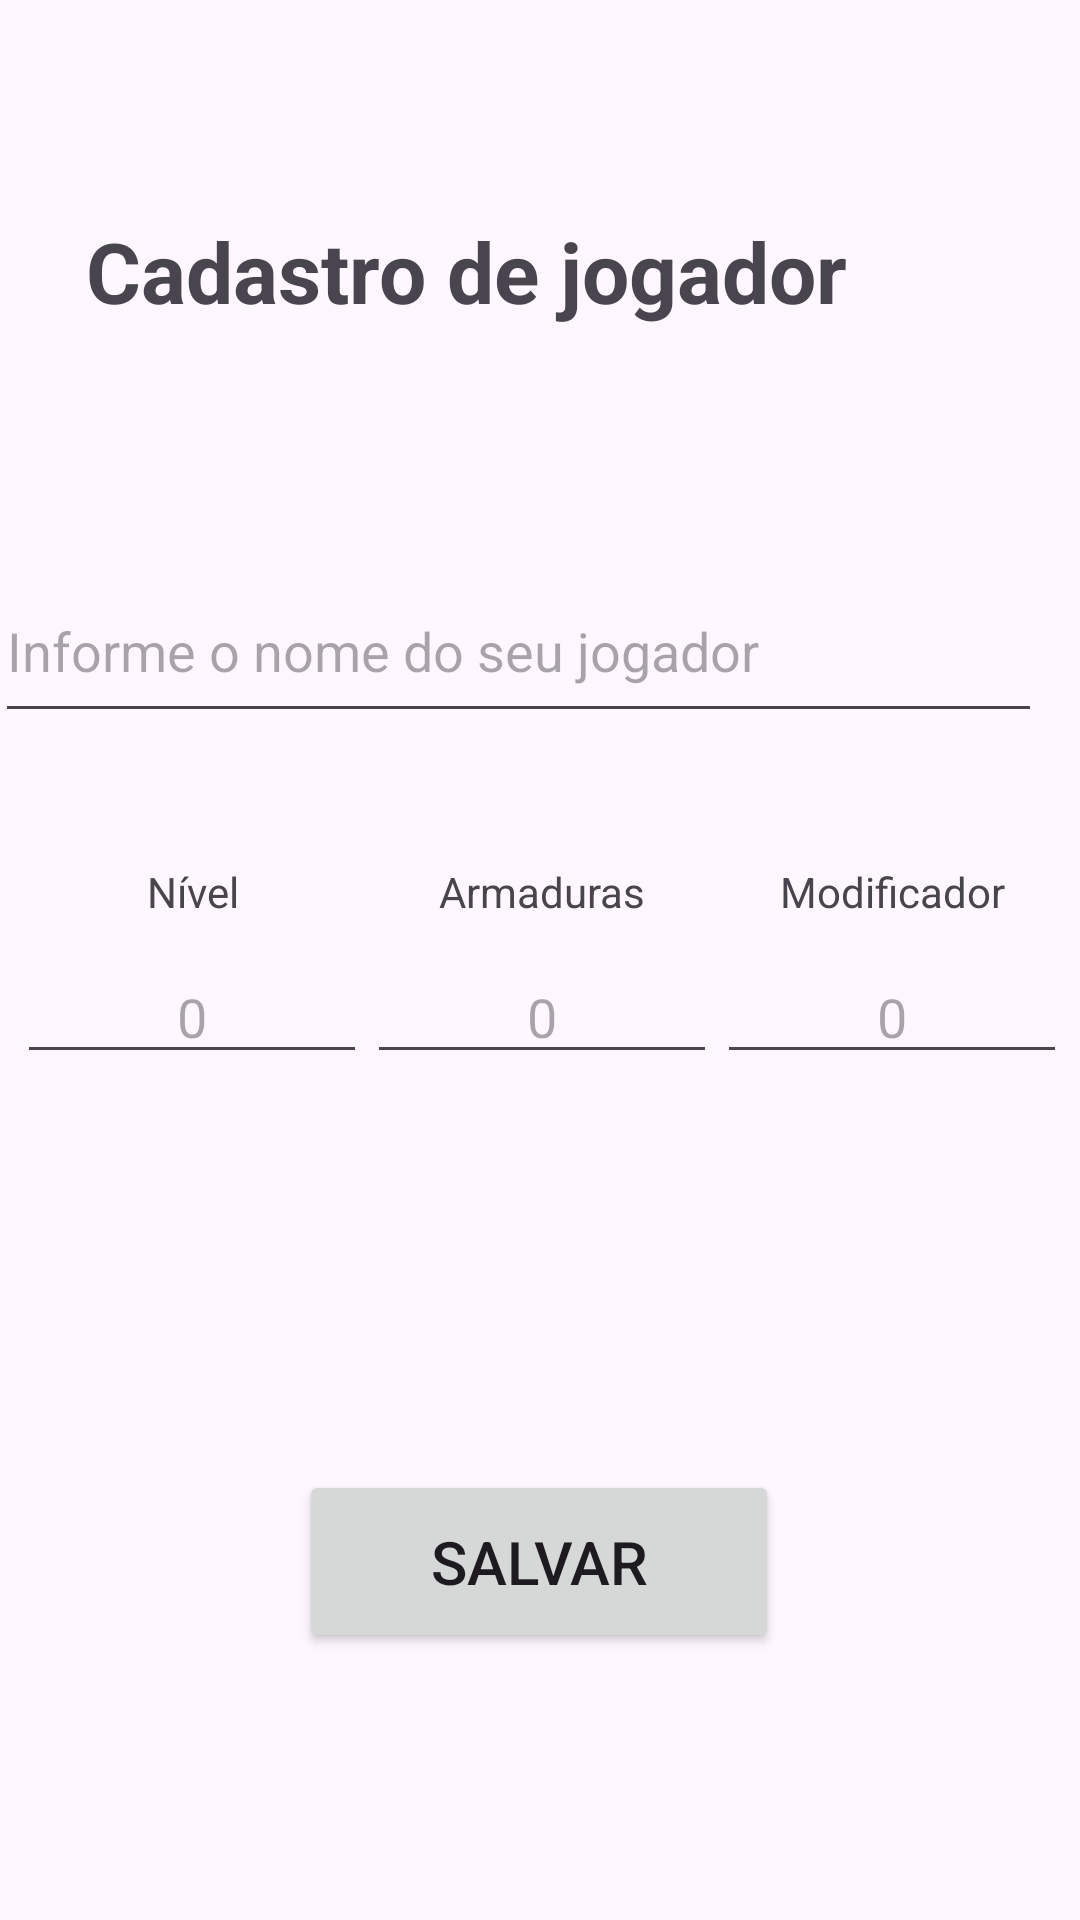

Android layout source for this screen:
<!-- AndroidManifest.xml: application theme Theme.LevelCounterByWillian -->
<!-- res/layout/activity_cadastro.xml -->
<?xml version="1.0" encoding="utf-8"?>
<androidx.constraintlayout.widget.ConstraintLayout xmlns:android="http://schemas.android.com/apk/res/android"
    xmlns:app="http://schemas.android.com/apk/res-auto"
    xmlns:tools="http://schemas.android.com/tools"
    android:layout_width="match_parent"
    android:layout_height="match_parent"
    tools:context=".view.activities.CadastroActivity">

    <TextView
        android:id="@+id/textView"
        android:layout_width="343dp"
        android:layout_height="54dp"
        android:layout_marginTop="36dp"
        android:layout_marginEnd="26dp"
        android:layout_marginBottom="47dp"
        android:text="@string/paragraph_register"
        app:layout_constraintBottom_toTopOf="@+id/editTextNome"
        app:layout_constraintEnd_toEndOf="parent"
        app:layout_constraintStart_toStartOf="@+id/textViewTitlePage"
        app:layout_constraintTop_toBottomOf="@+id/textViewTitlePage" />

    <TextView
        android:id="@+id/textViewTitlePage"
        android:layout_width="wrap_content"
        android:layout_height="wrap_content"
        android:gravity="center"
        android:text="Cadastro de jogador"
        android:textSize="28sp"
        android:textStyle="bold"
        app:layout_constraintBottom_toBottomOf="parent"
        app:layout_constraintEnd_toEndOf="parent"
        app:layout_constraintHorizontal_bias="0.27"
        app:layout_constraintStart_toStartOf="parent"
        app:layout_constraintTop_toTopOf="parent"
        app:layout_constraintVertical_bias="0.119" />

    <EditText
        android:id="@+id/editTextNome"
        android:layout_width="349dp"
        android:layout_height="58dp"
        android:layout_marginTop="180dp"
        android:layout_marginEnd="25dp"
        android:layout_marginBottom="32dp"
        android:ems="10"
        android:hint="Informe o nome do seu jogador"
        android:inputType="text"
        app:layout_constraintBottom_toTopOf="@+id/linearLayout"
        app:layout_constraintEnd_toEndOf="parent"
        app:layout_constraintStart_toStartOf="@+id/textView"
        app:layout_constraintTop_toTopOf="parent"
        app:layout_constraintVertical_bias="0.821" />

    <LinearLayout
        android:id="@+id/linearLayout"
        android:layout_width="370dp"
        android:layout_height="wrap_content"
        android:layout_marginBottom="272dp"
        android:orientation="horizontal"
        android:padding="10dp"
        app:layout_constraintBottom_toBottomOf="parent"
        app:layout_constraintEnd_toEndOf="parent"
        app:layout_constraintHorizontal_bias="0.483"
        app:layout_constraintStart_toStartOf="parent">

        <LinearLayout
            android:layout_width="match_parent"
            android:layout_height="match_parent"
            android:layout_weight="1"
            android:orientation="vertical">

            <TextView
                android:id="@+id/textView6"
                android:layout_width="match_parent"
                android:layout_height="wrap_content"
                android:gravity="center"
                android:text="Nível" />

            <EditText
                android:id="@+id/editTextNivel"
                android:layout_width="match_parent"
                android:layout_height="wrap_content"
                android:layout_marginTop="10dp"
                android:ems="10"
                android:gravity="center"
                android:hint="0"
                android:inputType="number" />
        </LinearLayout>

        <LinearLayout
            android:layout_width="match_parent"
            android:layout_height="match_parent"
            android:layout_weight="1"
            android:orientation="vertical">

            <TextView
                android:id="@+id/textView7"
                android:layout_width="match_parent"
                android:layout_height="wrap_content"
                android:gravity="center"
                android:text="Armaduras" />

            <EditText
                android:id="@+id/editTextArmaduras"
                android:layout_width="match_parent"
                android:layout_height="wrap_content"
                android:layout_marginTop="10dp"
                android:ems="10"
                android:gravity="center"
                android:hint="0"
                android:inputType="number" />
        </LinearLayout>

        <LinearLayout
            android:layout_width="match_parent"
            android:layout_height="match_parent"
            android:layout_weight="1"
            android:orientation="vertical">

            <TextView
                android:id="@+id/textView8"
                android:layout_width="match_parent"
                android:layout_height="wrap_content"
                android:gravity="center"
                android:text="Modificador" />

            <EditText
                android:id="@+id/editTextModificador"
                android:layout_width="match_parent"
                android:layout_height="wrap_content"
                android:layout_marginTop="10dp"
                android:ems="10"
                android:gravity="center"
                android:hint="0"
                android:inputType="number" />
        </LinearLayout>
    </LinearLayout>

    <Button
        android:id="@+id/buttonCadastrar"
        android:layout_width="160dp"
        android:layout_height="61dp"
        android:layout_marginTop="122dp"
        android:layout_marginBottom="92dp"
        android:text="SALVAR"
        android:textSize="20sp"
        app:layout_constraintBottom_toBottomOf="parent"
        app:layout_constraintEnd_toEndOf="parent"
        app:layout_constraintHorizontal_bias="0.498"
        app:layout_constraintStart_toStartOf="parent"
        app:layout_constraintTop_toBottomOf="@+id/linearLayout"
        app:layout_constraintVertical_bias="0.0" />
</androidx.constraintlayout.widget.ConstraintLayout>
<!-- resources referenced by this layout -->
<resources>
  <string name="paragraph_register">Adicione um novo jogador. A somatório de força será alterada com base no nível, quantidade de armadura e modificadores disponíveis.</string>
  <style name="Theme.LevelCounterByWillian" parent="Base.Theme.LevelCounterByWillian" />
  <style name="Base.Theme.LevelCounterByWillian" parent="Theme.Material3.DayNight.NoActionBar">
          
          
      </style>
</resources>
